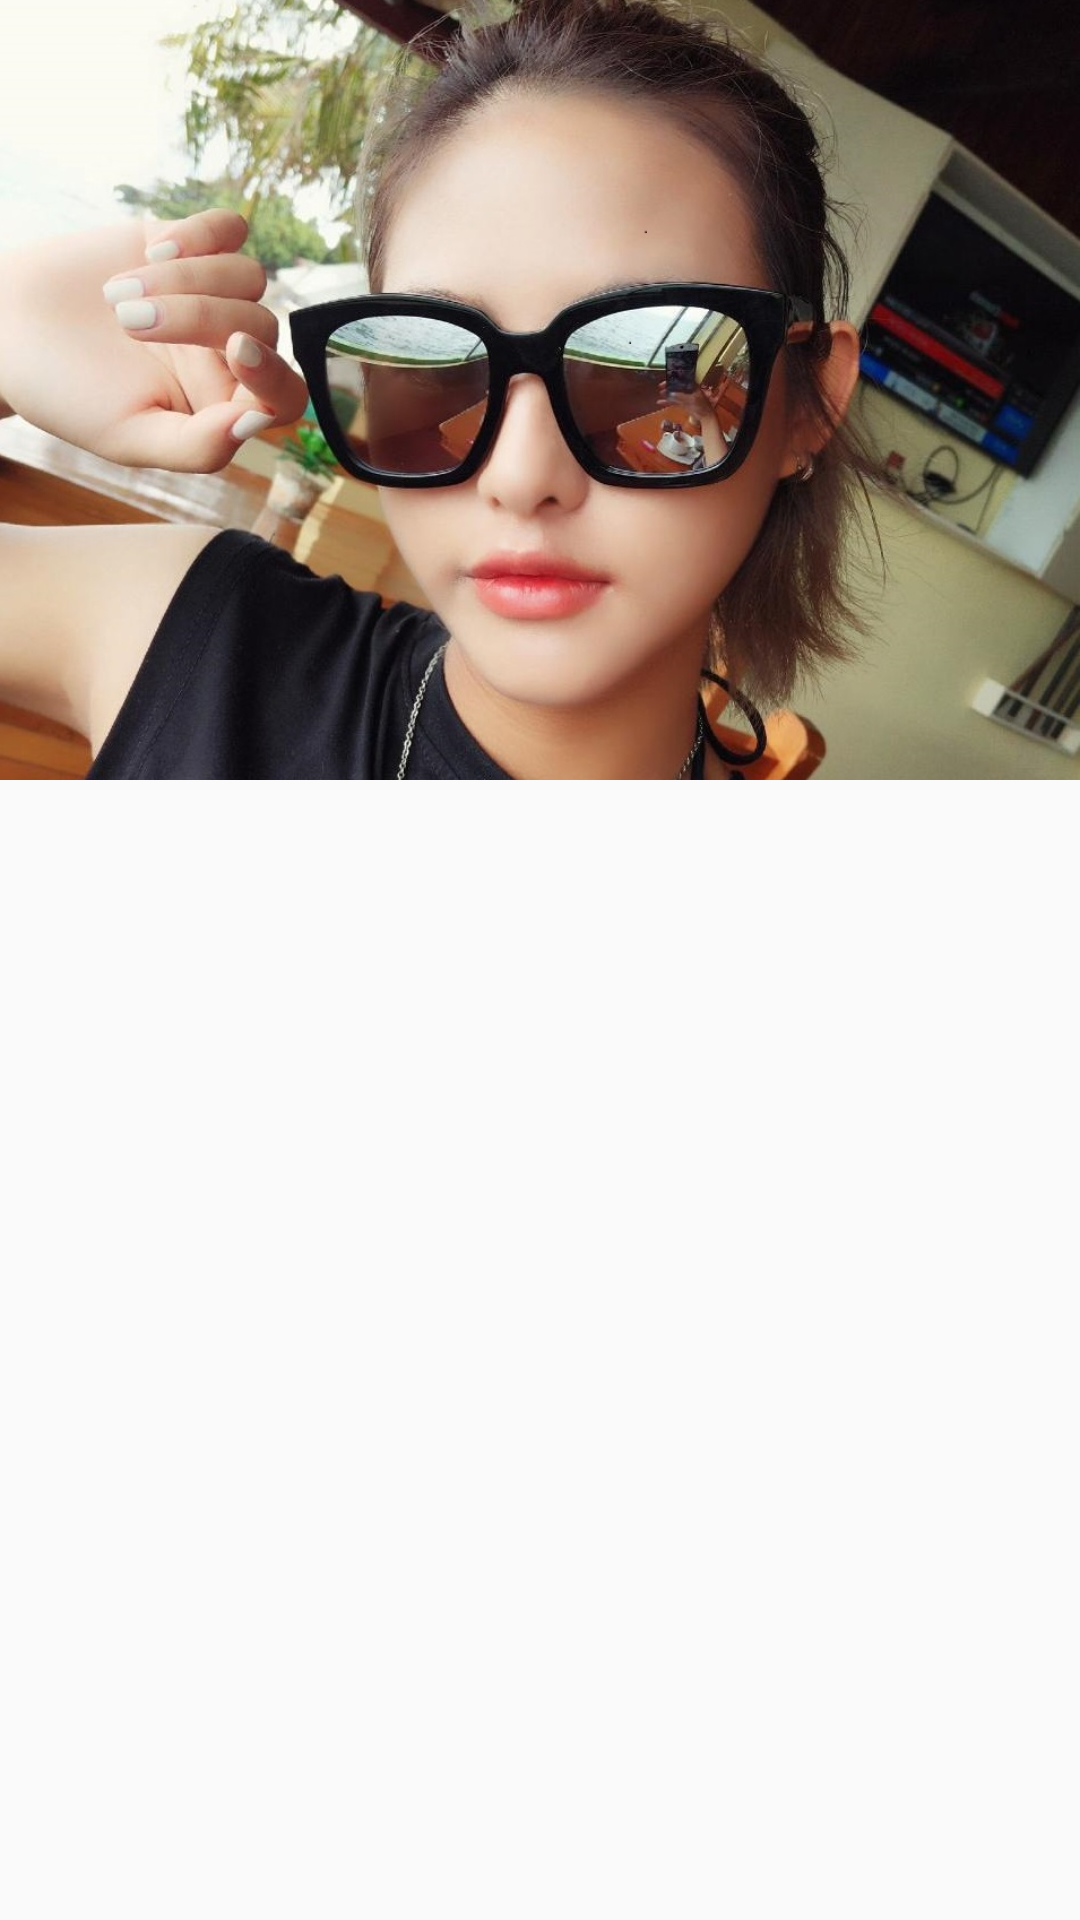

Reconstruct the res/layout file that produces this screen, plus the resources it refers to.
<!-- AndroidManifest.xml: activity theme Theme.AppCompat.Light.NoActionBar -->
<!-- res/layout/activity_collapsing_toolbar_layout.xml -->
<?xml version="1.0" encoding="utf-8"?>
<android.support.design.widget.CoordinatorLayout
    xmlns:android="http://schemas.android.com/apk/res/android"
    xmlns:app="http://schemas.android.com/apk/res-auto"
    android:id="@+id/coordinator_layout"
    android:layout_width="match_parent"
    android:layout_height="match_parent"
    android:fitsSystemWindows="true">

    <android.support.design.widget.AppBarLayout
        android:layout_width="match_parent"
        android:layout_height="260dp"
        android:fitsSystemWindows="true">

        <android.support.design.widget.CollapsingToolbarLayout
            android:id="@+id/collapsing_toolbar_layout"
            android:layout_width="match_parent"
            android:layout_height="match_parent"
            app:layout_scrollFlags="scroll|exitUntilCollapsed|snap"
            android:theme="@style/ThemeOverlay.AppCompat.Dark.ActionBar"
            app:contentScrim="@color/colorPrimary"
            app:statusBarScrim="@color/colorPrimaryDark">

            <ImageView
                android:layout_width="match_parent"
                android:layout_height="match_parent"
                android:src="@drawable/girl"
                app:layout_collapseMode="parallax"
                android:scaleType="centerCrop"
                android:fitsSystemWindows="true"
                android:layout_gravity="center"/>

            <android.support.v7.widget.Toolbar
                android:id="@+id/tool_bar"
                android:layout_width="match_parent"
                android:layout_height="?android:actionBarSize"
                app:layout_collapseMode="pin"
                app:popupTheme="@style/ThemeOverlay.AppCompat.Light">
            </android.support.v7.widget.Toolbar>

        </android.support.design.widget.CollapsingToolbarLayout>

    </android.support.design.widget.AppBarLayout>

    <android.support.v7.widget.RecyclerView
        android:id="@+id/recycler_view"
        android:layout_width="match_parent"
        android:layout_height="match_parent"
        app:layout_behavior="@string/appbar_scrolling_view_behavior">
    </android.support.v7.widget.RecyclerView>


</android.support.design.widget.CoordinatorLayout>
<!-- resources referenced by this layout -->
<resources>
  <!-- drawable girl: jpg bitmap (drawable-xxhdpi, 204568 bytes) -->
  <!-- not gathered from this repository: default colours our renderer supplied (Android Studio template values) -->
  <color name="colorPrimary">#FF6200EE</color>
  <color name="colorPrimaryDark">#FF3700B3</color>
</resources>
